Image classification data set "data" (guidouche/DataMiningProject on GitHub). Class labels (5): etoile, lune, nuage, para, soleil.

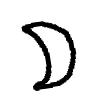
Label: lune

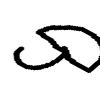
Label: para

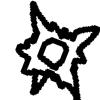
Label: soleil

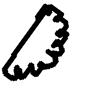
Label: nuage

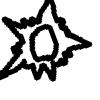
Label: soleil

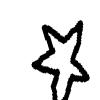
Label: etoile
